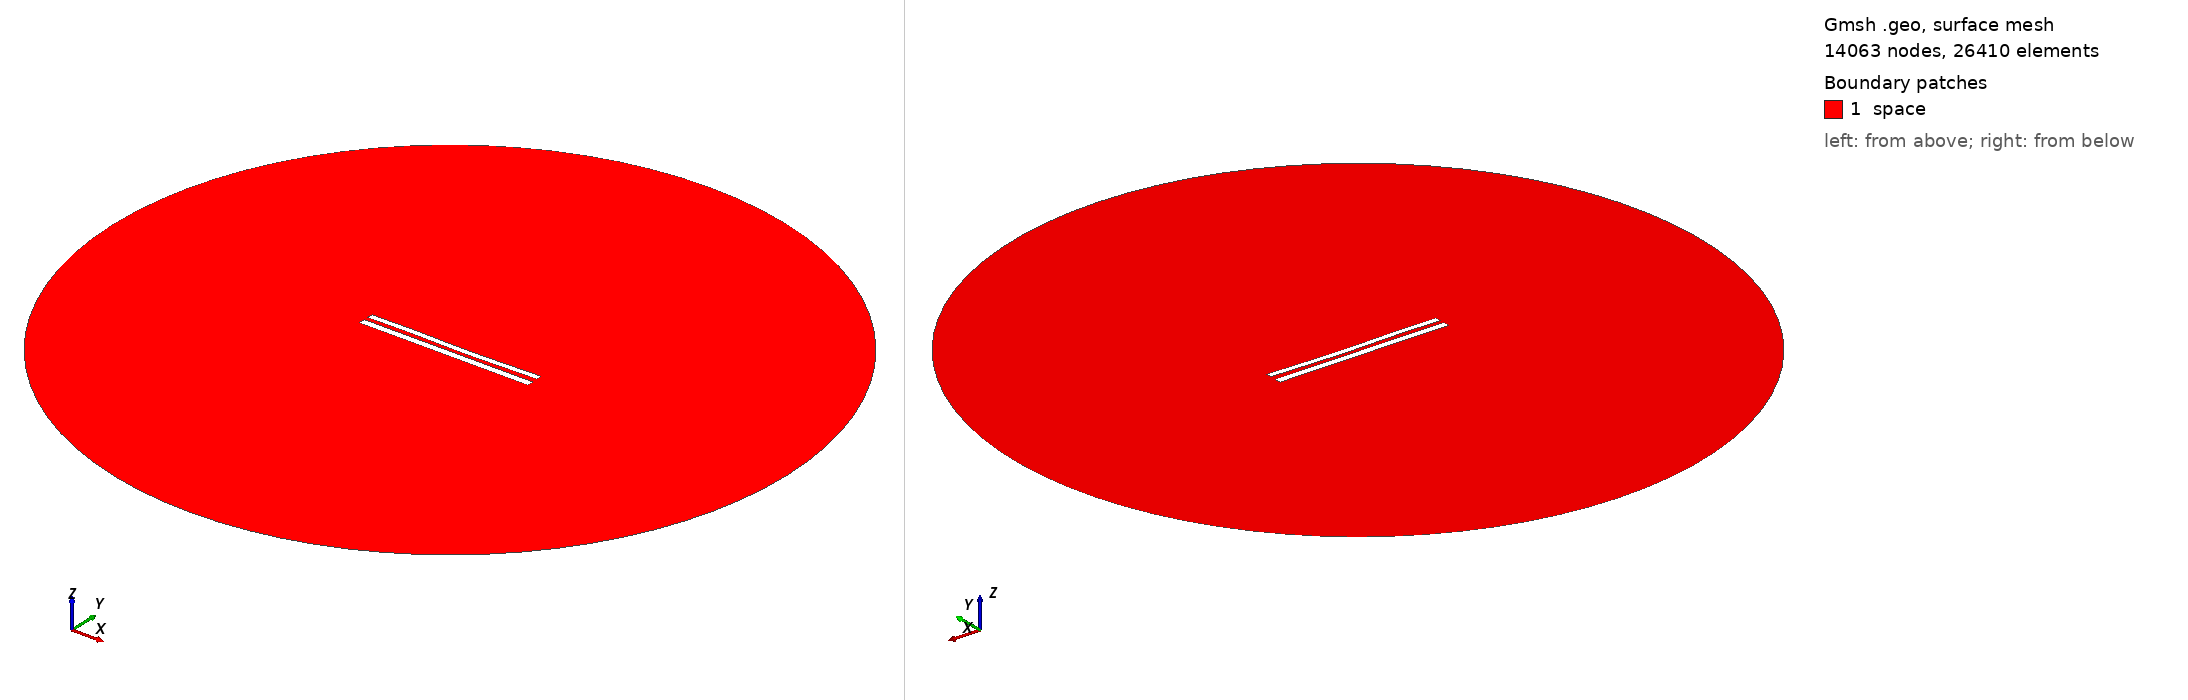

Gmsh geometry script, surface-meshed: 14063 nodes, 26410 surface elements. Boundary patches (legend numbers): 1 space. Left view from above one corner, right view from below the opposite corner. Legend entries are the model's physical surfaces. The drawing asked Gmsh for element sizes between 1% and 20% of the model's largest extent; the script's own settings can give other sizes.

=== 9274.geo (drawn) ===
//---------------------------------------
// Geometry kernel
//---------------------------------------

SetFactory("OpenCASCADE");



//---------------------------------------
// Parameters of the geometry
//---------------------------------------

// Overetch of the upper plate
overetch = 0.25;

// Distance between the plates
distance = 2.5;

// Discretization over the x axis (for the deformation)
nx = 50; 

// Length of the plate
L = 100 - overetch; 

// Number of modes
n = 4; 

// 1st mode coefficient
coeff(1) = 0.15;
beta(1) = 0.596864 * 3.1415926535 / L;

// 2nd mode coefficient
coeff(2) = -0.15;
beta(2) = 1.49418 * 3.1415926535 / L;

// 3rd mode coefficient
coeff(3) = 0.15;
beta(3) = 2.50025 * 3.1415926535 / L;

// 4th mode coefficient
coeff(4) = 0.07499999999999998;
beta(4) = 3.49999 * 3.1415926535 / L;



//---------------------------------------
// Upper plate (deformed rectangle)
//---------------------------------------

// Coordiantes of the upper plate
xmin = -50;
xmax = 50 - overetch;

// Height of the upper plate
yheight = 4 - 2 * overetch;

// Indexes of the points
UpperID[] = {};
LowerID[] = {};
LeftID[] = {};
RightID[] = {};

// Point index
p = 1;

// Horizontal edges
For i In {1:nx}
    x = xmin + (i-1)*(xmax - xmin)/(nx-1);

    y_bottom = distance / 2 + overetch;
    For j In {1:n}
        C = (Cosh(beta(j)*L) + Cos(beta(j)*L)) / (Sinh(beta(j)*L) + Sin(beta(j)*L));
        y_bottom  = y_bottom + coeff(j) * (Cosh(beta(j)*(x+50)) - Cos(beta(j)*(x+50)) - C * (Sinh(beta(j)*(x+50)) - Sin(beta(j)*(x+50))));
    EndFor

    y_top = y_bottom + yheight;

    Point(p) = {x, y_top, 0, 1.0};
    UpperID[i] = p;
    p = p + 1;

    Point(p) = {x, y_bottom, 0, 1.0};
    LowerID[i] = p;
    p = p + 1;
EndFor

// Create point lists
UpperPts[] = {}; LowerPts[] = {};
For i In {1:nx}
  UpperPts[] += {UpperID[i]};
  LowerPts[] += {LowerID[i]};
EndFor

// Build splines
Spline(1) = {UpperPts[]};
Spline(2) = {LowerPts[]};
Line(3) = {LowerPts[nx-1], UpperPts[nx-1]};
Line(4) = {LowerPts[0], UpperPts[0]};

// Build the plane surface
Curve Loop(1) = {2, 3, -1, -4};
Plane Surface(1) = {1};



//---------------------------------------
// Lower plate (rectangle)
//---------------------------------------

// Vertices
Point(1001) = {-50, -1, 0, 1.0};
Point(1002) = { 50, -1, 0, 1.0};
Point(1003) = { 50,  -5, 0, 1.0};
Point(1004) = {-50,  -5, 0, 1.0};

// Edges
Line(5) = {1001, 1002};
Line(6) = {1002, 1003};
Line(7) = {1003, 1004};
Line(8) = {1004, 1001};

// Plane surface
Line Loop(2) = {5, 6, 7, 8};
Plane Surface(2) = {2}; 



//---------------------------------------
// Outer (fictious) boundary
//---------------------------------------

// Points
Point(1005) = {0, 0, 0};       // Center
Point(1006) = {200, 0, 0};     // Start point
Point(1007) = {0, 200, 0};     // 90 degrees
Point(1008) = {-200, 0, 0};    // 180 degrees
Point(1009) = {0, -200, 0};    // 270 degrees

// Circle arcs (each needs start, center, end)
Circle(9) = {1006, 1005, 1007};
Circle(10) = {1007, 1005, 1008};
Circle(11) = {1008, 1005, 1009};
Circle(12) = {1009, 1005, 1006};

// Plane surface for the entire domain
Curve Loop(3) = {9, 10, 11, 12};
Surface(3) = {3};

// Subtract the plates from the whole domain to obtain the actual domain where we want to solve the equations
BooleanDifference{ Surface{3}; Delete; }{ Surface{1}; Surface{2}; Delete; }




//---------------------------------------
// Transfinite Lines/Curves
//---------------------------------------

// Set the number of points on the boundaries
r = 7;

// Plates
Transfinite Curve {1, 2} = 50*r Using Progression 1;
Transfinite Curve {3, 4} = 2*r Using Progression 1;
Transfinite Line {5, 7} = 50*r Using Progression 1;
Transfinite Line {6, 8} = 2*r Using Progression 1;

// Outer boundary
Transfinite Line {9, 10, 11, 12} = 20 Using Progression 1;



//---------------------------------------
// Physical groups
//---------------------------------------                

// Physical curves (boundaries)
Physical Line("force_segment", 10) = {2};
Physical Line("upper_plate", 11) = {1, 3, 4};
Physical Line("lower_plate", 12) = {5, 6, 7, 8};
Physical Line("boundary", 20) = {9, 10, 11, 12};

// Physical Surfaces
Physical Surface("space", 30) = {3};



//---------------------------------------
// 6. Generate the Mesh
//---------------------------------------

// 2D mesh generation
Mesh 2;
